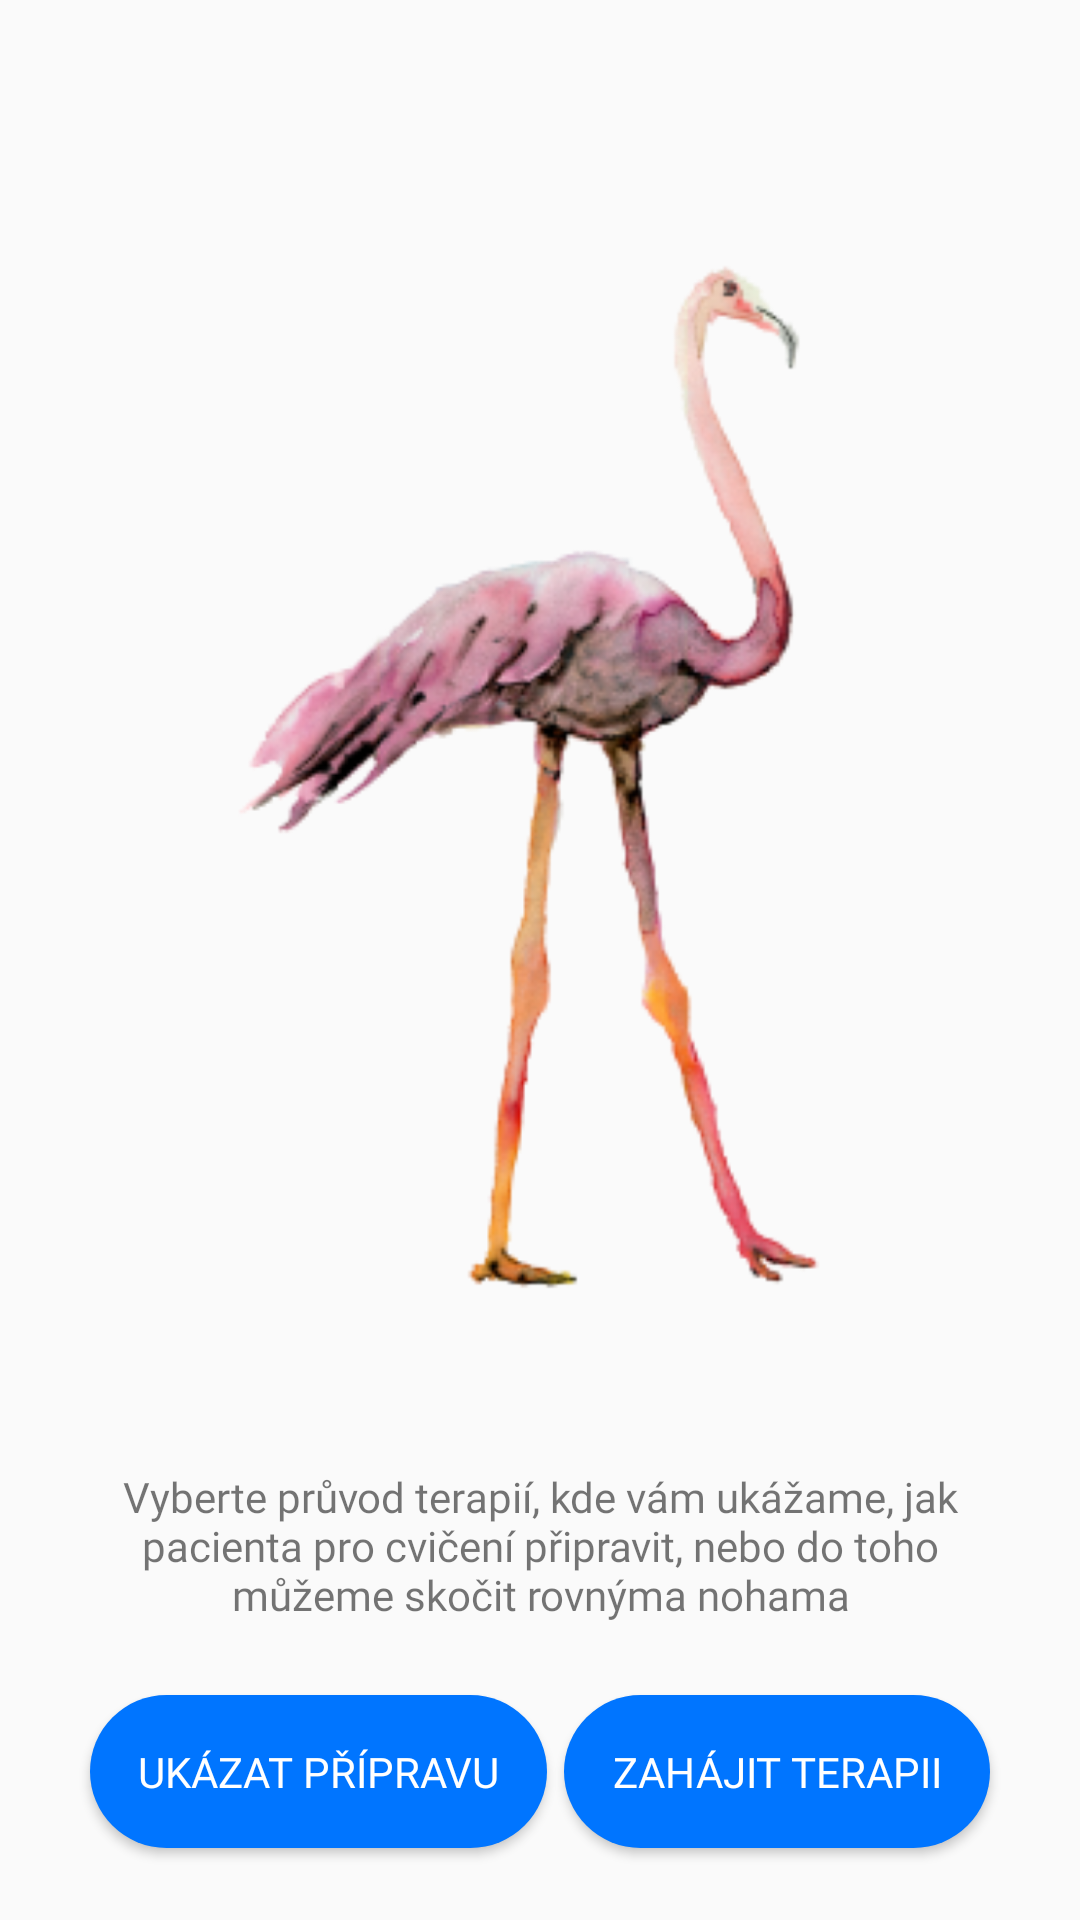

Android layout source for this screen:
<!-- AndroidManifest.xml: application theme Theme.VM2G -->
<!-- res/layout/fragment_start_exercise.xml -->
<?xml version="1.0" encoding="utf-8"?>
<androidx.constraintlayout.widget.ConstraintLayout xmlns:android="http://schemas.android.com/apk/res/android"
    xmlns:app="http://schemas.android.com/apk/res-auto"
    xmlns:tools="http://schemas.android.com/tools"
    android:id="@+id/frameLayout8"
    android:layout_width="match_parent"
    android:layout_height="match_parent"
    tools:context=".ui_.exercise.StartExerciseFragment">

    <Button
        android:id="@+id/btnStartTherapy"
        android:layout_width="wrap_content"
        android:layout_height="wrap_content"
        android:layout_marginEnd="24dp"
        android:layout_marginBottom="24dp"
        android:background="@drawable/roundcorner32"
        android:fontFamily="@font/roboto"
        android:padding="16dp"
        android:text="@string/zah_jit_terapii"
        android:textColor="@color/colorWhite"
        app:layout_constraintBottom_toBottomOf="parent"
        app:layout_constraintEnd_toEndOf="parent"
        app:layout_constraintHorizontal_bias="0.5"
        app:layout_constraintStart_toEndOf="@+id/btnShowPreparation" />

    <Button
        android:id="@+id/btnShowPreparation"
        android:layout_width="wrap_content"
        android:layout_height="wrap_content"
        android:layout_marginStart="24dp"
        android:layout_marginBottom="24dp"
        android:background="@drawable/roundcorner32"
        android:fontFamily="@font/roboto"
        android:padding="16dp"
        android:text="@string/ukazat_pripravu"
        android:textColor="@color/colorWhite"
        app:layout_constraintBottom_toBottomOf="parent"
        app:layout_constraintEnd_toStartOf="@+id/btnStartTherapy"
        app:layout_constraintHorizontal_bias="0.5"
        app:layout_constraintStart_toStartOf="parent" />

    <TextView
        android:id="@+id/textView6"
        android:layout_width="match_parent"
        android:layout_height="wrap_content"
        android:layout_marginStart="32dp"
        android:layout_marginEnd="32dp"
        android:layout_marginBottom="24dp"
        android:fontFamily="@font/roboto"
        android:text="@string/vyberte_pr_vod_terapi"
        android:textAlignment="center"
        app:layout_constraintBottom_toTopOf="@+id/btnStartTherapy"
        app:layout_constraintEnd_toEndOf="parent"
        app:layout_constraintStart_toStartOf="parent" />

    <ImageView
        android:id="@+id/imageView10"
        android:layout_width="0dp"
        android:layout_height="350dp"
        android:layout_marginStart="24dp"
        android:layout_marginTop="24dp"
        android:layout_marginEnd="24dp"
        app:layout_constraintBottom_toTopOf="@+id/textView6"
        app:layout_constraintEnd_toEndOf="parent"
        app:layout_constraintStart_toStartOf="parent"
        app:layout_constraintTop_toTopOf="parent"
        app:srcCompat="@drawable/plamenak" />
</androidx.constraintlayout.widget.ConstraintLayout>
<!-- resources referenced by this layout -->
<resources>
  <color name="colorWhite">#FFFFFFFF</color>
  <!-- drawable plamenak: png bitmap (drawable-mdpi, 300933 bytes) -->
  <!-- drawable roundcorner32 (drawable) -->
  <?xml version="1.0" encoding="utf-8"?>
  
  <shape xmlns:android="http://schemas.android.com/apk/res/android">
      <solid android:color="@color/colorBlue" />
      <corners android:radius="32dp" />
  </shape>
  <string name="ukazat_pripravu">Ukázat přípravu</string>
  <string name="vyberte_pr_vod_terapi">Vyberte průvod terapií, kde vám ukážame, jak pacienta pro cvičení připravit, nebo do toho můžeme skočit rovnýma nohama</string>
  <string name="zah_jit_terapii">Zahájit terapii</string>
  <style name="Theme.VM2G" parent="Theme.MaterialComponents.Light.Bridge">
          <item name="colorPrimary">@color/colorYellow</item>
          <item name="colorPrimaryVariant">@color/colorYellow</item>
          <item name="colorOnPrimary">@color/colorBlack</item>
          <item name="textInputStyle">@style/TextInputLayoutStyle</item>
      </style>
  <color name="colorBlue">#0075FF</color>
  <color name="colorYellow">#FFE500</color>
  <color name="colorBlack">#000000</color>
  <style name="TextInputLayoutStyle" parent="Widget.MaterialComponents.TextInputLayout.OutlinedBox">
          <item name="boxStrokeColor">@color/colorBlue</item>
          <item name="boxStrokeWidth">1dp</item>
          <item name="errorEnabled">true</item>
          <item name="hintTextColor">@color/colorBlue</item>
      </style>
</resources>
